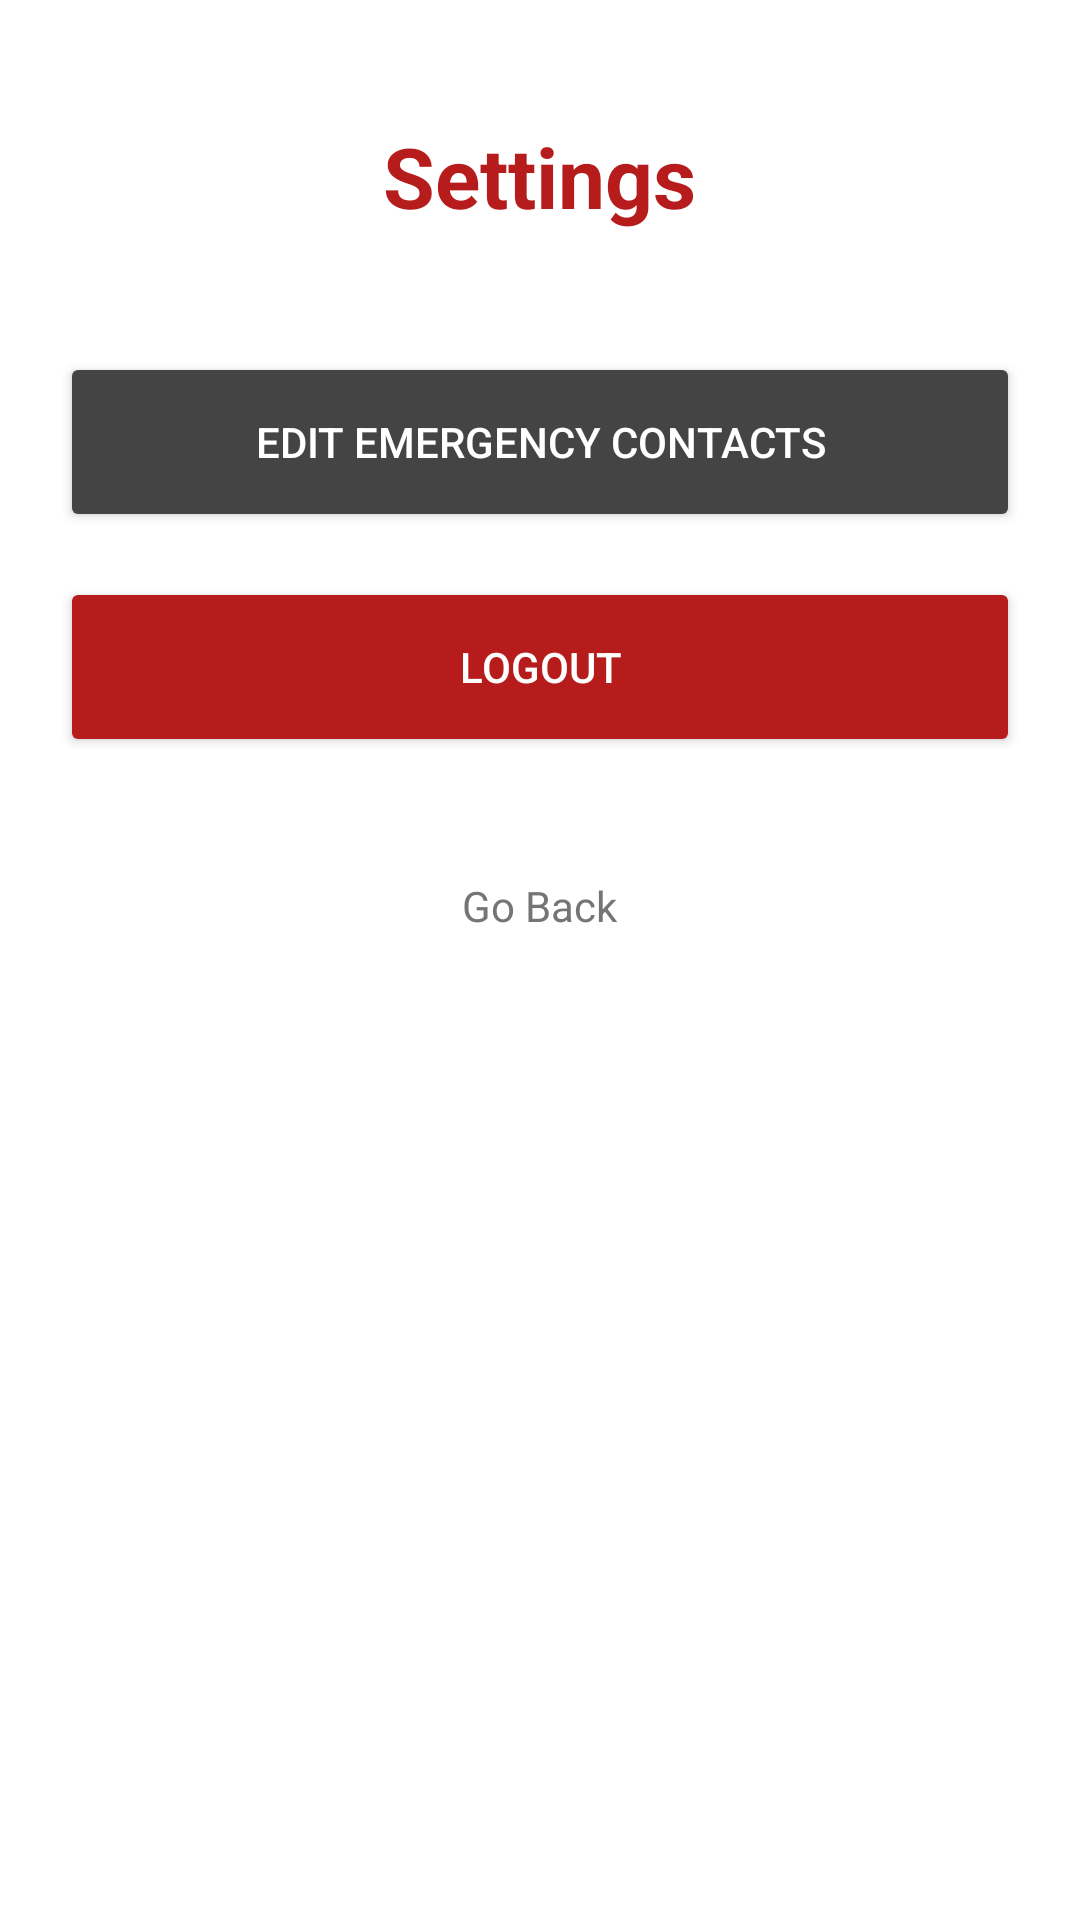

Reconstruct the res/layout file that produces this screen, plus the resources it refers to.
<!-- AndroidManifest.xml: application theme Theme.Accident_detection -->
<!-- res/layout/activity_settings.xml -->
<?xml version="1.0" encoding="utf-8"?>
<LinearLayout xmlns:android="http://schemas.android.com/apk/res/android"
    android:layout_width="match_parent"
    android:layout_height="match_parent"
    android:orientation="vertical"
    android:padding="20dp"
    android:gravity="center_horizontal"
    android:background="#FFFFFF">

    <TextView
        android:layout_width="wrap_content"
        android:layout_height="wrap_content"
        android:text="Settings"
        android:textSize="28sp"
        android:textStyle="bold"
        android:textColor="#B71C1C"
        android:layout_marginTop="20dp"
        android:layout_marginBottom="40dp"/>

    <Button
        android:id="@+id/btnEditContacts"
        android:layout_width="match_parent"
        android:layout_height="60dp"
        android:text="Edit Emergency Contacts"
        android:backgroundTint="#444444"
        android:textColor="#FFFFFF"
        android:layout_marginBottom="15dp"/>

    <Button
        android:id="@+id/btnLogout"
        android:layout_width="match_parent"
        android:layout_height="60dp"
        android:text="Logout"
        android:backgroundTint="#B71C1C"
        android:textColor="#FFFFFF" />

    <TextView
        android:id="@+id/btnBack"
        android:layout_width="wrap_content"
        android:layout_height="wrap_content"
        android:text="Go Back"
        android:layout_marginTop="30dp"
        android:textColor="#757575"
        android:padding="10dp"/>

</LinearLayout>
<!-- resources referenced by this layout -->
<resources>
  <style name="Theme.Accident_detection" parent="Base.Theme.Accident_detection" />
  <style name="Base.Theme.Accident_detection" parent="Theme.MaterialComponents.DayNight.NoActionBar">
          
          
      </style>
</resources>
